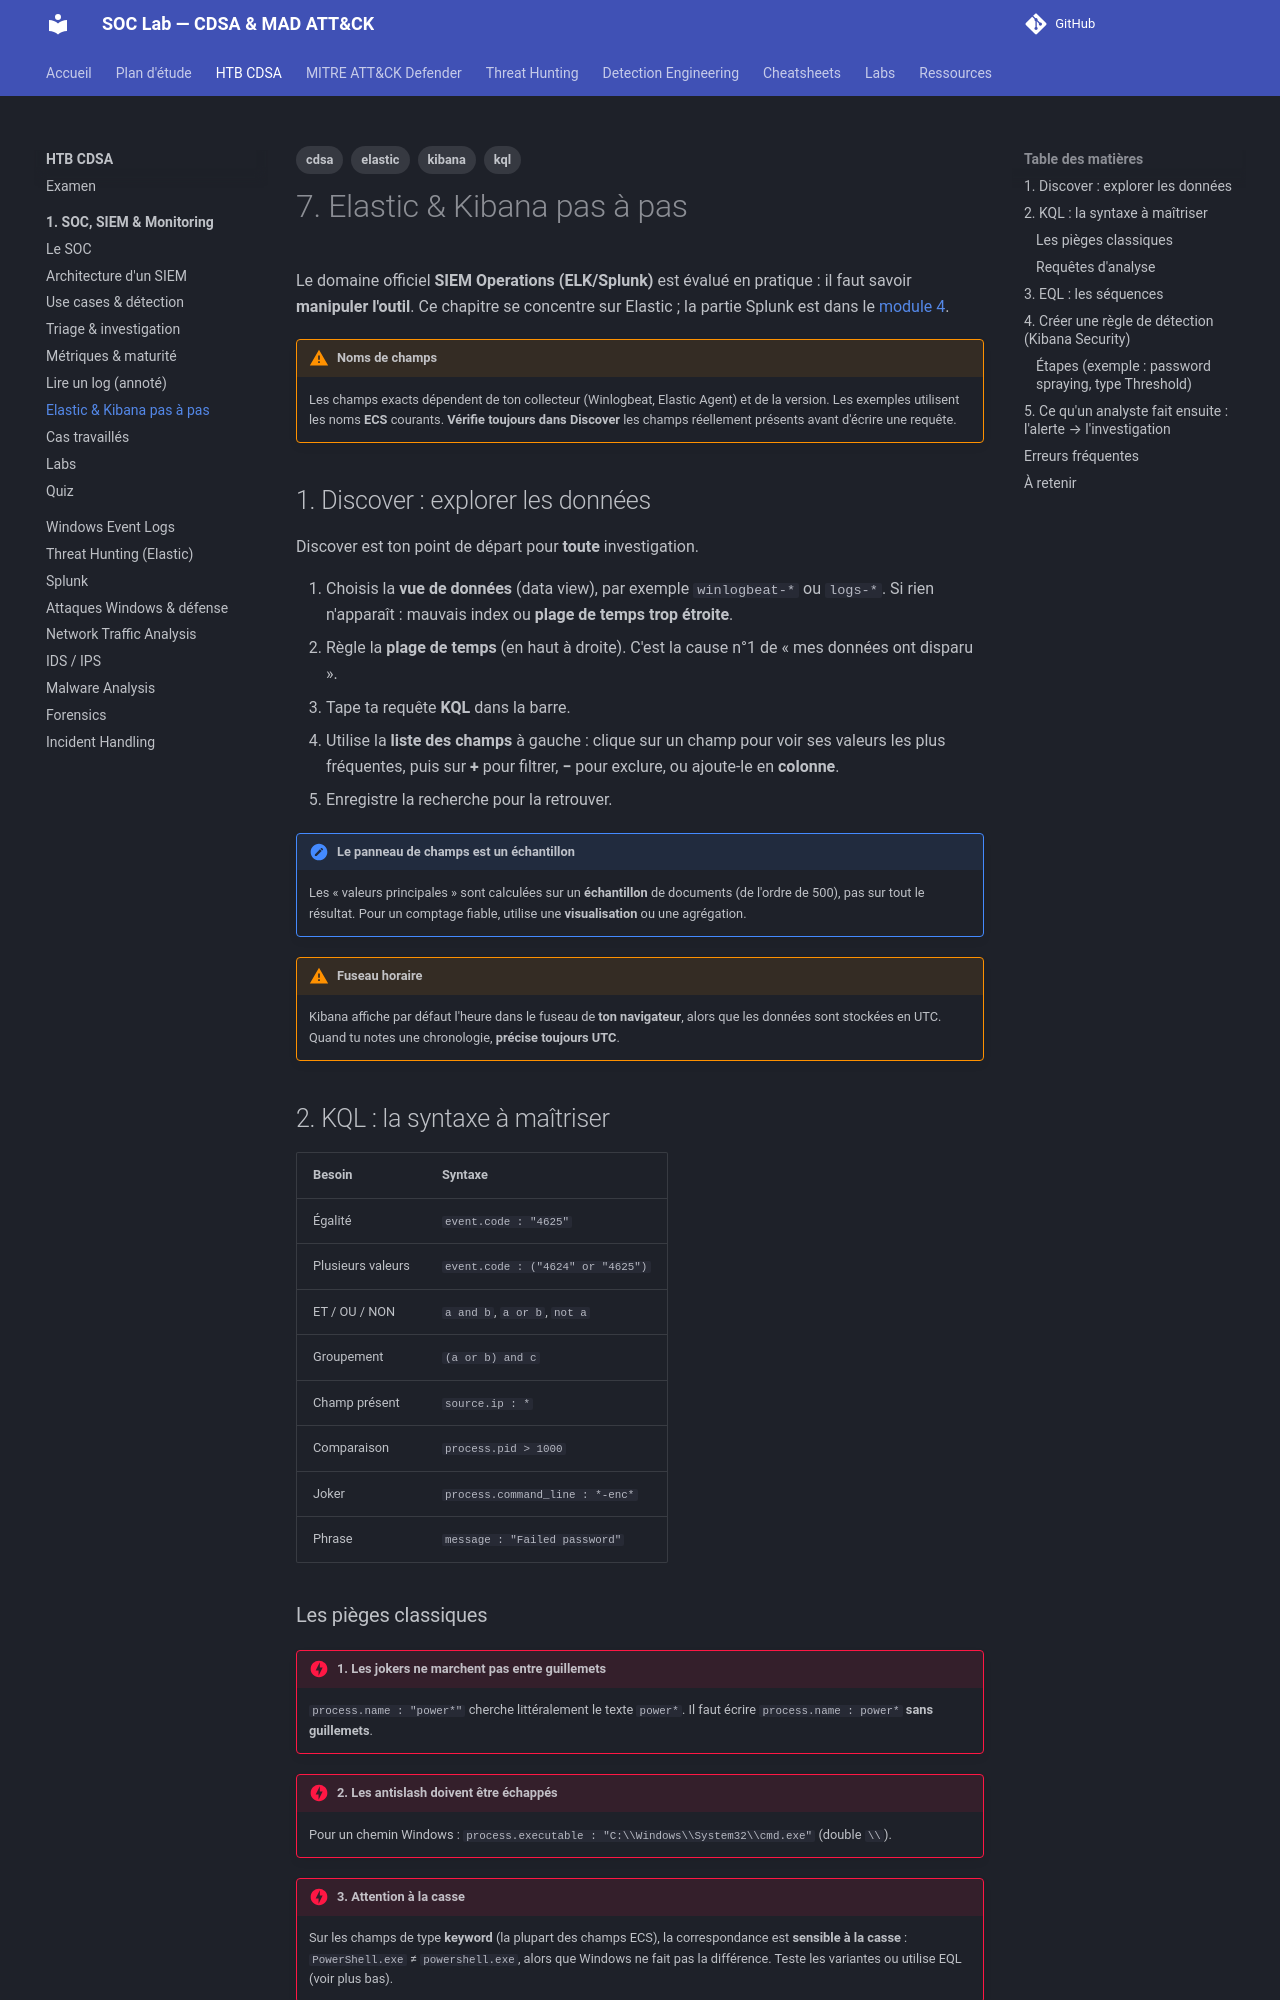

repository: TommyWeemox/HTB_CDSA_TR · page: cdsa/01-siem/07-elastic-kibana/index.html · generator: mkdocs

---
tags: [cdsa, elastic, kibana, kql]
---

# 7. Elastic & Kibana pas à pas

Le domaine officiel **SIEM Operations (ELK/Splunk)** est évalué en pratique : il faut savoir **manipuler l'outil**. Ce chapitre se concentre sur Elastic ; la partie Splunk est dans le [module 4](../04-splunk.md).

!!! warning "Noms de champs"
    Les champs exacts dépendent de ton collecteur (Winlogbeat, Elastic Agent) et de la version. Les exemples utilisent les noms **ECS** courants. **Vérifie toujours dans Discover** les champs réellement présents avant d'écrire une requête.

## 1. Discover : explorer les données

Discover est ton point de départ pour **toute** investigation.

1. Choisis la **vue de données** (data view), par exemple `winlogbeat-*` ou `logs-*`. Si rien n'apparaît : mauvais index ou **plage de temps trop étroite**.
2. Règle la **plage de temps** (en haut à droite). C'est la cause n°1 de « mes données ont disparu ».
3. Tape ta requête **KQL** dans la barre.
4. Utilise la **liste des champs** à gauche : clique sur un champ pour voir ses valeurs les plus fréquentes, puis sur **+** pour filtrer, **−** pour exclure, ou ajoute-le en **colonne**.
5. Enregistre la recherche pour la retrouver.

!!! note "Le panneau de champs est un échantillon"
    Les « valeurs principales » sont calculées sur un **échantillon** de documents (de l'ordre de 500), pas sur tout le résultat. Pour un comptage fiable, utilise une **visualisation** ou une agrégation.

!!! warning "Fuseau horaire"
    Kibana affiche par défaut l'heure dans le fuseau de **ton navigateur**, alors que les données sont stockées en UTC. Quand tu notes une chronologie, **précise toujours UTC**.

## 2. KQL : la syntaxe à maîtriser

| Besoin | Syntaxe |
|---|---|
| Égalité | `event.code : "4625"` |
| Plusieurs valeurs | `event.code : ("4624" or "4625")` |
| ET / OU / NON | `a and b`, `a or b`, `not a` |
| Groupement | `(a or b) and c` |
| Champ présent | `source.ip : *` |
| Comparaison | `process.pid > 1000` |
| Joker | `process.command_line : *-enc*` |
| Phrase | `message : "Failed password"` |
